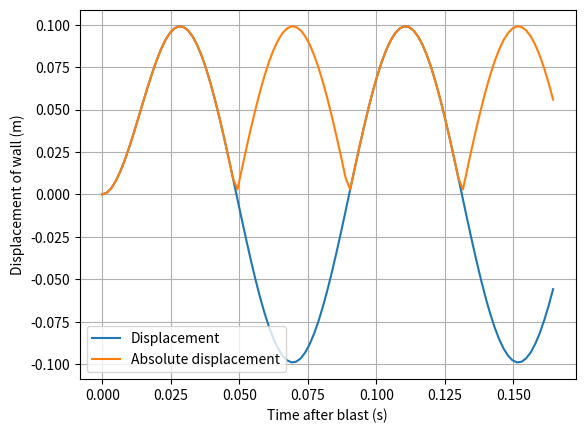
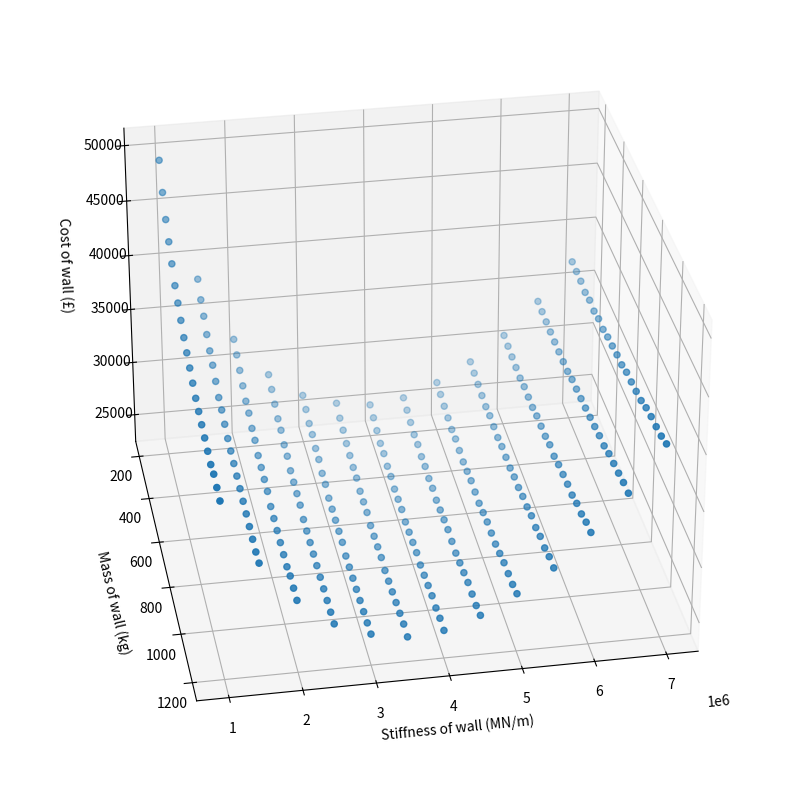
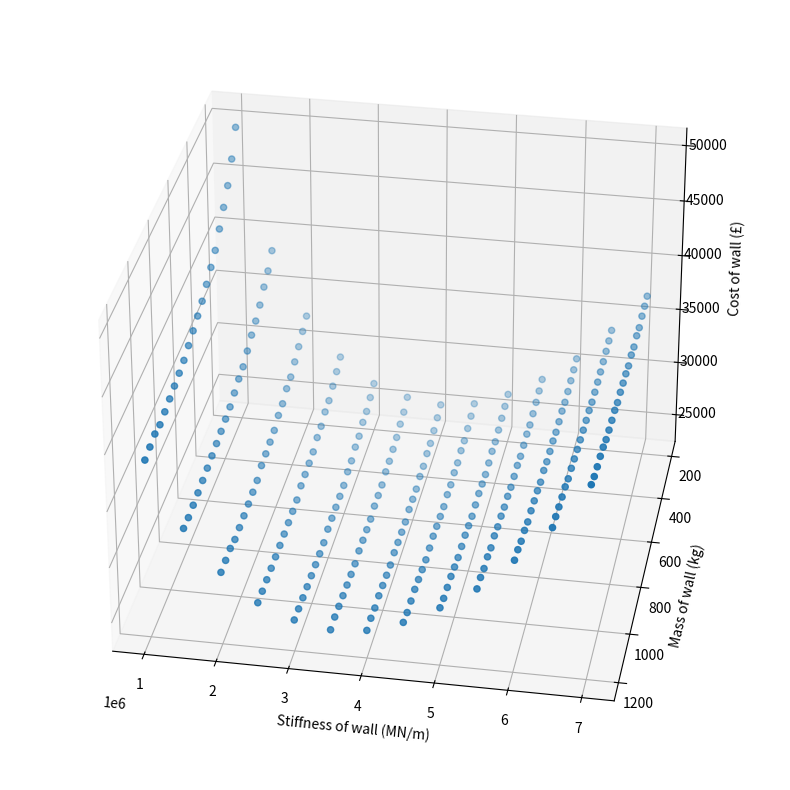
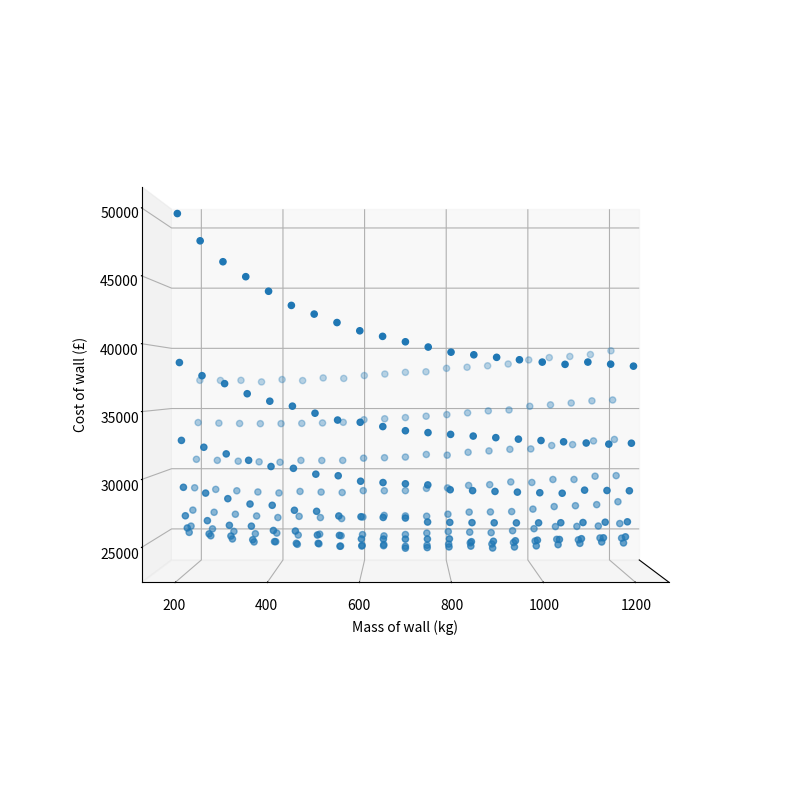
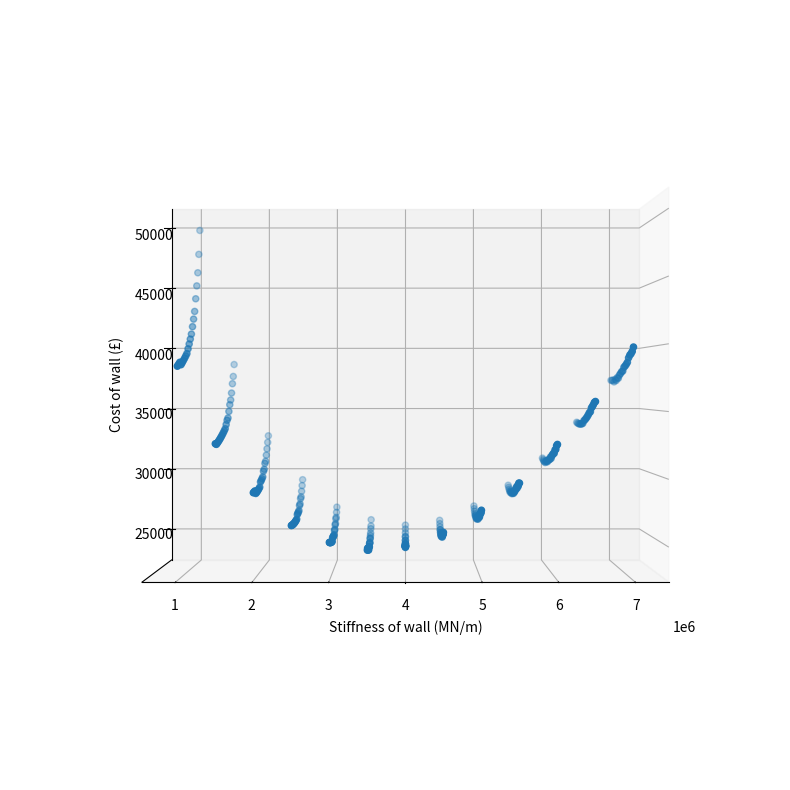

Write Python code to recreate these figures, in order.
# -*- coding: utf-8 -*-
"""
Created on Mon Oct 25 15:19:04 2021

[redacted]
"""
import math
import matplotlib.pyplot as plt
import numpy as np
import time
start_time = time.time()
''''''
mstep = 50
kstep = 500000
tolerance = 1 / 10**3
''''''
def func(k,m,t,x):
    Fpeak = (1000+(9*(x**2))-183*x)*10**3
    td = (20-(0.12*(x**2))+4.2*x)/10**3
    w = (k/m)**0.5
    if t <= td:
        return (( Fpeak / k ) * ( 1-math.cos( w * t ))) + (( Fpeak / ( k * td )) * ((( math.sin( w * t )) / w) - t ))
    else:      
        return (( Fpeak / ( k * w * td)) * ( math.sin( w * t ) - math.sin( w * ( t - td )))) - (( Fpeak / k ) * math.cos( w * t ))    
vfunc = np.vectorize(func)

Ctotal = []
emms = []
kays = []
exes = []
for m in range(200,mstep+1200,mstep):
    for k in range(1000000,kstep+7000000,kstep):
        t = np.linspace(0,(4*np.pi)/((k/m)**0.5),101)
        xs = 0
        xl = 10
        xm = (xs+xl)/2
        z = vfunc(k,m,t,xm)
        while max(z) > 0.1 or 0.1 - max(z) > tolerance:
            if max(z) >= 0.1:
                xs = xm
            else:
                xl = xm
            xm = (xs+xl)/2
            z = vfunc(k,m,t,xm)
        Ctotal.append( 900 + 825 * ( (k/10**6)**2 ) - 1725 * (k/10**6) + 10 * m - 2000 + 2400 * ( ( xm**2 ) / 4) )
        emms.append(m)
        kays.append(k)
        exes.append(xm)
        
# Hard part's over, now to get opimal values and graph
index = Ctotal.index(min(Ctotal))
m = emms[index]
k = kays[index]
xm = exes[index]
print('')
print("Minimum cost of the wall without failing = £",min(Ctotal))
print("Mass which gives minimum cost =",m,'kg')
print("Stiffness which gives minimum cost =",k,'Nm')
print("Distance which gives minimum cost =",xm,'m')
print("Greatest displacement experienced by wall under these conditions =",max(abs(z))*1000,'mm')

print("--- %s seconds ---" % (time.time() - start_time))

plt.plot(t,z,label='Displacement')
plt.plot(t,abs(z),label='Absolute displacement')
plt.grid()
plt.legend(loc="lower left")
plt.ylabel('Displacement of wall (m)')
plt.xlabel('Time after blast (s)')

fig = plt.figure(1)
plt.figure(figsize=(10, 10))
ax = plt.axes(projection='3d')
ax.scatter(kays, emms, Ctotal)
ax.invert_xaxis()
ax.set_xlabel('Stiffness of wall (MN/m)')
ax.set_ylabel('Mass of wall (kg)')
ax.set_zlabel('Cost of wall (£)')
ax.yaxis.labelpad = 10
ax.zaxis.labelpad = 15
ax.view_init(30, 80)

fig = plt.figure(2)
plt.figure(figsize=(10, 10))
ax = plt.axes(projection='3d')
ax.scatter(kays, emms, Ctotal)
ax.invert_xaxis()
ax.set_xlabel('Stiffness of wall (MN/m)')
ax.set_ylabel('Mass of wall (kg)')
ax.set_zlabel('Cost of wall (£)')
ax.zaxis.labelpad = 10
ax.view_init(30, 100)

fig = plt.figure(3)
plt.figure(figsize=(10, 10))
ax = plt.axes(projection='3d')
ax.scatter(kays, emms, Ctotal)
ax.invert_xaxis()
ax.set_ylabel('Mass of wall (kg)')
plt.xticks([])
ax.set_zlabel('Cost of wall (£)')
ax.yaxis.labelpad = 10
ax.zaxis.labelpad = 10
ax.view_init(0, 0)

fig = plt.figure(4)
plt.figure(figsize=(10, 10))
ax = plt.axes(projection='3d')
ax.scatter(kays, emms, Ctotal)
ax.invert_xaxis()
ax.set_xlabel('Stiffness of wall (MN/m)')
plt.yticks([])
ax.set_zlabel('Cost of wall (£)')
ax.xaxis.labelpad = 10
ax.zaxis.labelpad = 15
ax.view_init(0, 90)
